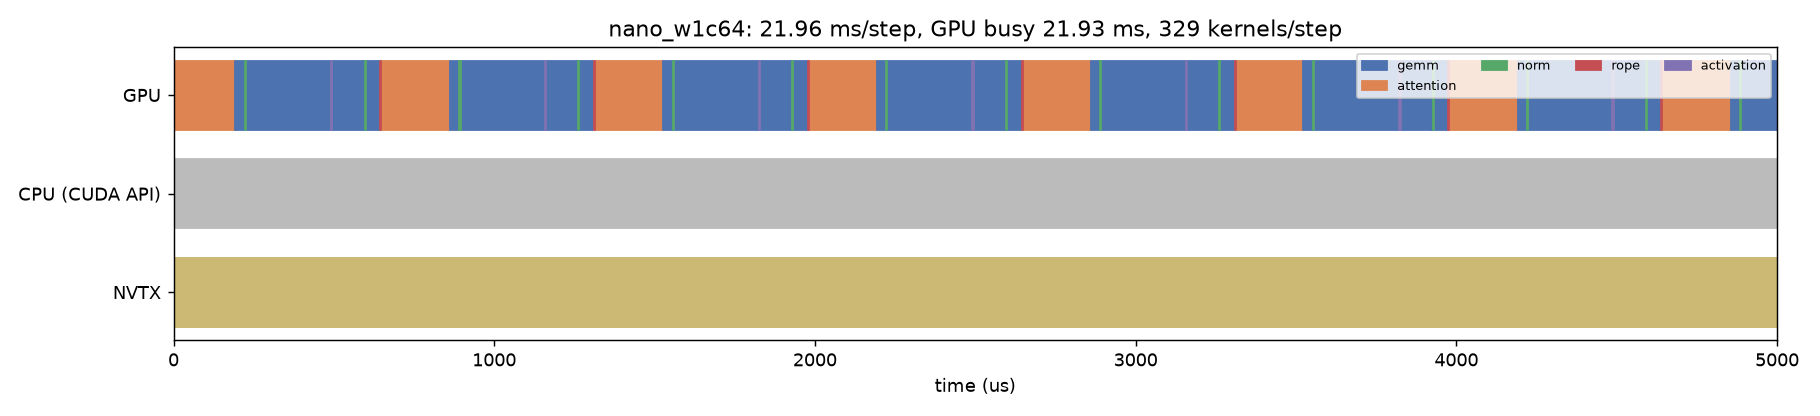

The data file committed next to this chart (first rows):
track, start_us, dur_us, name, category
CPU (CUDA API), -9322, 20119, cudaEventSynchronize, api
GPU, -20.61, 213.9, _paged_decode_split_kernel, attention
GPU, 193.2, 29.95, ampere_bf16_s16816gemm_bf16_64x64_sliced…, gemm
GPU, 223, 3.328, _fused_add_rms_norm_kernel, norm
GPU, 226.2, 264.1, ampere_bf16_s16816gemm_bf16_256x128_ldg8…, gemm
GPU, 490.2, 4.16, _silu_and_mul_kernel, activation
GPU, 494.2, 97.28, ampere_s16816gemm_bf16_128x64_ldg8_stage…, gemm
GPU, 591.4, 4.544, splitKreduce_kernel, gemm
GPU, 595.8, 3.104, _fused_add_rms_norm_kernel, norm
GPU, 599, 45.25, ampere_bf16_s16816gemm_bf16_64x64_sliced…, gemm
GPU, 644.1, 3.52, _rope_cache_write_kernel, rope
GPU, 647.5, 214.7, _paged_decode_split_kernel, attention
GPU, 862.2, 29.54, ampere_bf16_s16816gemm_bf16_64x64_sliced…, gemm
GPU, 891.6, 3.552, _fused_add_rms_norm_kernel, norm
GPU, 894.8, 262.5, ampere_bf16_s16816gemm_bf16_256x128_ldg8…, gemm
GPU, 1157, 4.128, _silu_and_mul_kernel, activation
GPU, 1161, 97.31, ampere_s16816gemm_bf16_128x64_ldg8_stage…, gemm
GPU, 1258, 4.672, splitKreduce_kernel, gemm
GPU, 1263, 3.072, _fused_add_rms_norm_kernel, norm
GPU, 1266, 45.02, ampere_bf16_s16816gemm_bf16_64x64_sliced…, gemm
GPU, 1311, 3.68, _rope_cache_write_kernel, rope
GPU, 1314, 213, _paged_decode_split_kernel, attention
GPU, 1527, 30.14, ampere_bf16_s16816gemm_bf16_64x64_sliced…, gemm
GPU, 1557, 3.328, _fused_add_rms_norm_kernel, norm
GPU, 1560, 264.1, ampere_bf16_s16816gemm_bf16_256x128_ldg8…, gemm
GPU, 1824, 4.064, _silu_and_mul_kernel, activation
GPU, 1828, 97.12, ampere_s16816gemm_bf16_128x64_ldg8_stage…, gemm
GPU, 1925, 4.544, splitKreduce_kernel, gemm
GPU, 1930, 3.104, _fused_add_rms_norm_kernel, norm
GPU, 1933, 44.74, ampere_bf16_s16816gemm_bf16_64x64_sliced…, gemm
GPU, 1977, 3.552, _rope_cache_write_kernel, rope
GPU, 1981, 212.7, _paged_decode_split_kernel, attention
GPU, 2193, 29.73, ampere_bf16_s16816gemm_bf16_64x64_sliced…, gemm
GPU, 2223, 3.296, _fused_add_rms_norm_kernel, norm
GPU, 2226, 264.7, ampere_bf16_s16816gemm_bf16_256x128_ldg8…, gemm
GPU, 2490, 3.968, _silu_and_mul_kernel, activation
GPU, 2494, 98.21, ampere_s16816gemm_bf16_128x64_ldg8_stage…, gemm
GPU, 2592, 4.512, splitKreduce_kernel, gemm
GPU, 2597, 3.072, _fused_add_rms_norm_kernel, norm
GPU, 2600, 45.12, ampere_bf16_s16816gemm_bf16_64x64_sliced…, gemm
GPU, 2645, 3.584, _rope_cache_write_kernel, rope
GPU, 2648, 211.1, _paged_decode_split_kernel, attention
GPU, 2859, 30.05, ampere_bf16_s16816gemm_bf16_64x64_sliced…, gemm
GPU, 2889, 3.488, _fused_add_rms_norm_kernel, norm
GPU, 2892, 263.3, ampere_bf16_s16816gemm_bf16_256x128_ldg8…, gemm
GPU, 3156, 3.968, _silu_and_mul_kernel, activation
GPU, 3159, 96.77, ampere_s16816gemm_bf16_128x64_ldg8_stage…, gemm
GPU, 3256, 4.416, splitKreduce_kernel, gemm
GPU, 3260, 3.328, _fused_add_rms_norm_kernel, norm
GPU, 3264, 45.38, ampere_bf16_s16816gemm_bf16_64x64_sliced…, gemm
GPU, 3309, 3.552, _rope_cache_write_kernel, rope
GPU, 3312, 210.5, _paged_decode_split_kernel, attention
GPU, 3523, 29.73, ampere_bf16_s16816gemm_bf16_64x64_sliced…, gemm
GPU, 3552, 3.296, _fused_add_rms_norm_kernel, norm
GPU, 3556, 266.7, ampere_bf16_s16816gemm_bf16_256x128_ldg8…, gemm
GPU, 3822, 3.904, _silu_and_mul_kernel, activation
GPU, 3826, 96.51, ampere_s16816gemm_bf16_128x64_ldg8_stage…, gemm
GPU, 3922, 4.448, splitKreduce_kernel, gemm
GPU, 3927, 3.04, _fused_add_rms_norm_kernel, norm
GPU, 3930, 44.42, ampere_bf16_s16816gemm_bf16_64x64_sliced…, gemm
... 17 more rows
